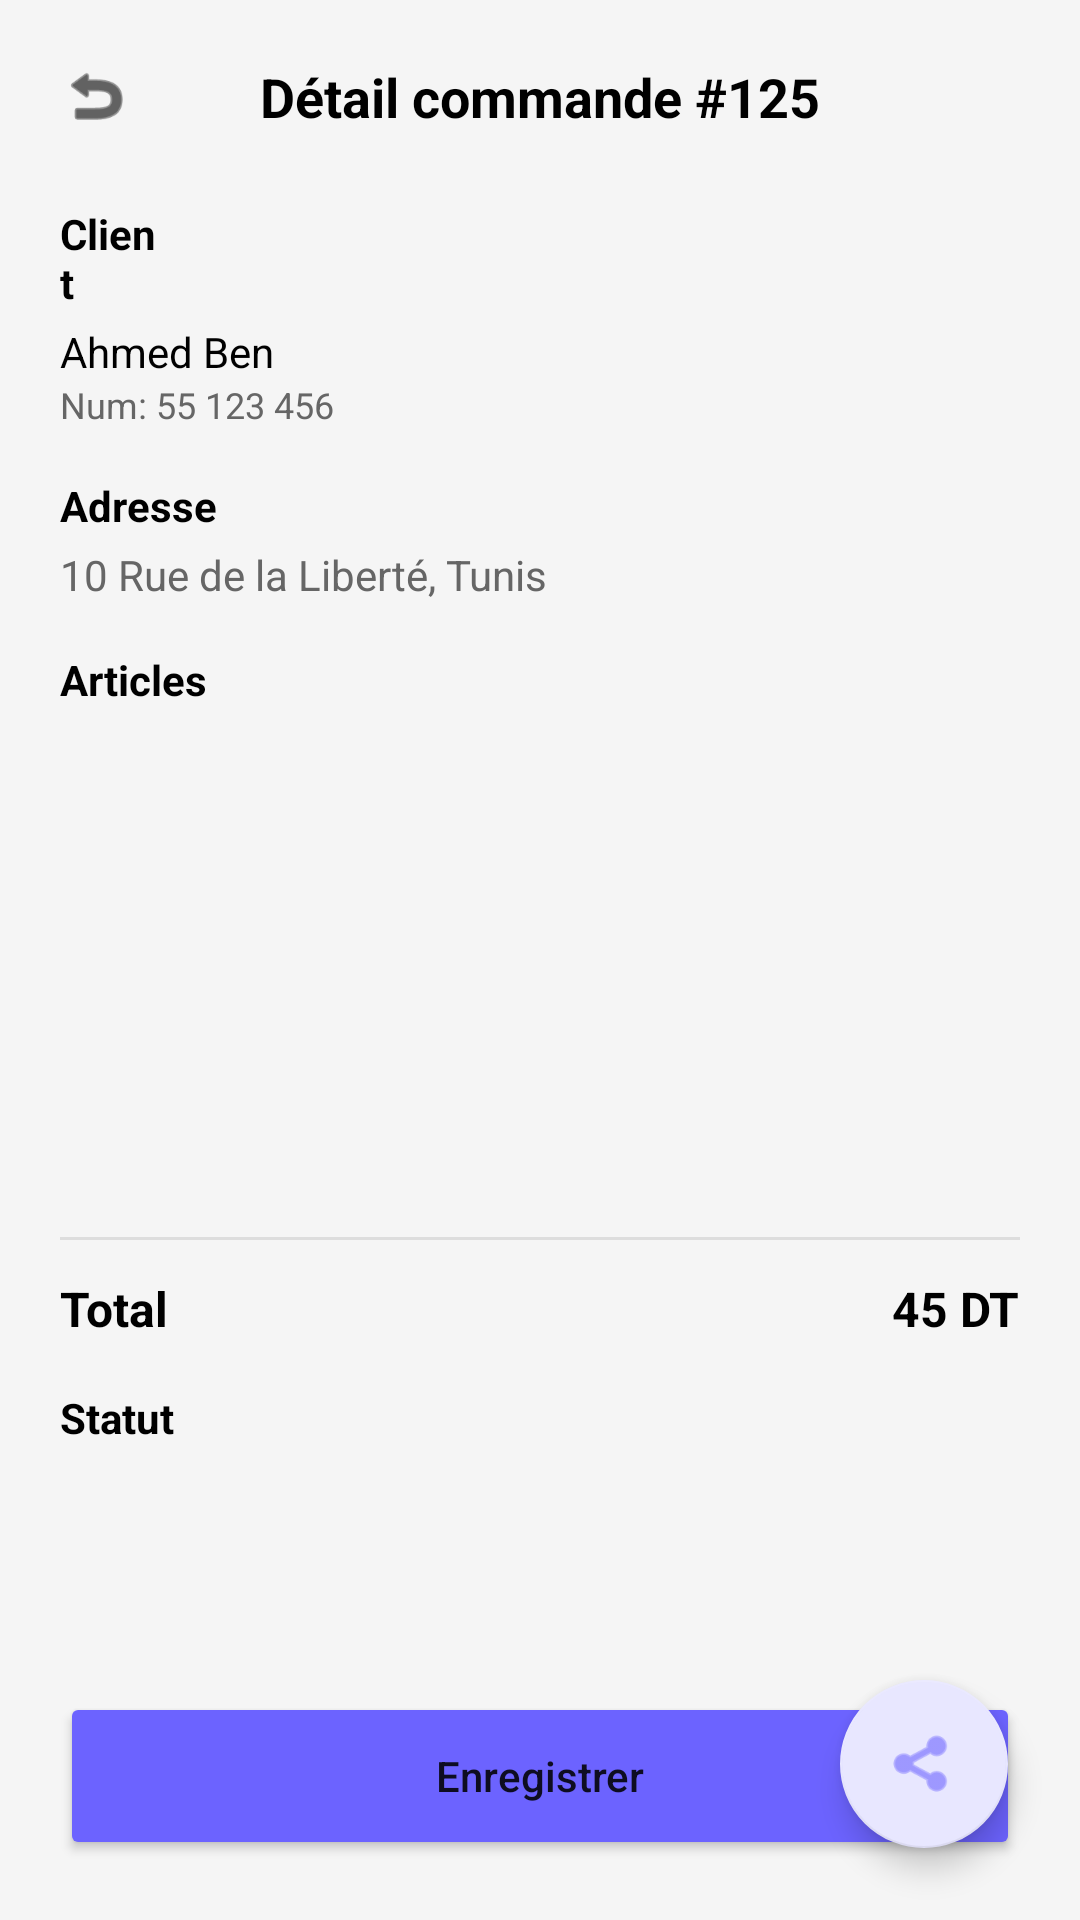

Android layout source for this screen:
<!-- AndroidManifest.xml: application theme Theme.FoodOrderApp -->
<!-- res/layout/activity_order_detail.xml -->
<?xml version="1.0" encoding="utf-8"?>
<androidx.coordinatorlayout.widget.CoordinatorLayout
    xmlns:android="http://schemas.android.com/apk/res/android"
    xmlns:app="http://schemas.android.com/apk/res-auto"
    android:layout_width="match_parent"
    android:layout_height="match_parent"
    android:background="@color/gray_bg">

    <LinearLayout
        android:layout_width="match_parent"
        android:layout_height="match_parent"
        android:orientation="vertical"
        android:padding="20dp">

        <RelativeLayout
            android:layout_width="match_parent"
            android:layout_height="wrap_content"
            android:layout_marginBottom="24dp">
            <ImageView
                android:id="@+id/btnBackDetail"
                android:layout_width="24dp"
                android:layout_height="24dp"
                android:src="@android:drawable/ic_menu_revert"
                app:tint="@color/black" />
            <TextView
                android:id="@+id/tvDetailTitle"
                android:layout_width="wrap_content"
                android:layout_height="wrap_content"
                android:layout_centerInParent="true"
                android:text="Détail commande #125"
                android:textSize="18sp"
                android:textStyle="bold"
                android:textColor="@color/black"/>
        </RelativeLayout>

        <TextView
            android:layout_width="35dp"
            android:layout_height="wrap_content"
            android:text="Client"
            android:textColor="@color/black"
            android:textSize="14sp"
            android:textStyle="bold" />
        <TextView
            android:id="@+id/tvDetailClientName"
            android:layout_width="wrap_content"
            android:layout_height="wrap_content"
            android:text="Ahmed Ben"
            android:textColor="@color/black"
            android:layout_marginTop="4dp"/>
        <TextView
            android:id="@+id/tvDetailClientPhone"
            android:layout_width="wrap_content"
            android:layout_height="wrap_content"
            android:text="Num: 55 123 456"
            android:textColor="#666666"
            android:textSize="12sp"/>

        <TextView
            android:layout_width="wrap_content"
            android:layout_height="wrap_content"
            android:text="Adresse"
            android:textStyle="bold"
            android:textColor="@color/black"
            android:textSize="14sp"
            android:layout_marginTop="16dp"/>
        <TextView
            android:id="@+id/tvDetailAddress"
            android:layout_width="wrap_content"
            android:layout_height="wrap_content"
            android:text="10 Rue de la Liberté, Tunis"
            android:textColor="#666666"
            android:layout_marginTop="4dp"/>

        <TextView
            android:layout_width="wrap_content"
            android:layout_height="wrap_content"
            android:text="Articles"
            android:textStyle="bold"
            android:textColor="@color/black"
            android:textSize="14sp"
            android:layout_marginTop="16dp"/>

        <androidx.recyclerview.widget.RecyclerView
            android:id="@+id/rvDetailItems"
            android:layout_width="match_parent"
            android:layout_height="0dp"
            android:layout_weight="1"
            android:layout_marginTop="8dp"/>

        <View android:layout_width="match_parent" android:layout_height="1dp" android:background="#DDDDDD" android:layout_marginVertical="12dp"/>

        <RelativeLayout
            android:layout_width="match_parent"
            android:layout_height="wrap_content">
            <TextView
                android:layout_width="wrap_content"
                android:layout_height="wrap_content"
                android:text="Total"
                android:textStyle="bold"
                android:textColor="@color/black"
                android:textSize="16sp"/>
            <TextView
                android:id="@+id/tvDetailTotal"
                android:layout_width="wrap_content"
                android:layout_height="wrap_content"
                android:layout_alignParentEnd="true"
                android:text="45 DT"
                android:textStyle="bold"
                android:textColor="@color/black"
                android:textSize="16sp"/>
        </RelativeLayout>

        <TextView
            android:id="@+id/tvStatusLabel"
            android:layout_width="wrap_content"
            android:layout_height="wrap_content"
            android:text="Statut"
            android:textStyle="bold"
            android:textColor="@color/black"
            android:textSize="14sp"
            android:layout_marginTop="16dp"
            android:layout_marginBottom="8dp"/>

        <TextView
            android:id="@+id/tvDetailStatus"
            android:layout_width="match_parent"
            android:layout_height="wrap_content"
            android:text="En cours"
            android:textSize="16sp"
            android:textStyle="bold"
            android:textColor="@color/purple_primary"
            android:padding="12dp"
            android:background="@drawable/search_bg"
            android:visibility="gone"/>

        <Spinner
            android:id="@+id/spinnerStatus"
            android:layout_width="match_parent"
            android:layout_height="50dp"
            android:background="@drawable/search_bg"
            android:paddingHorizontal="12dp"/>

        <Button
            android:id="@+id/btnSaveStatus"
            android:layout_width="match_parent"
            android:layout_height="56dp"
            android:text="Enregistrer"
            android:textAllCaps="false"
            android:layout_marginTop="24dp"
            android:backgroundTint="@color/purple_primary"
            app:cornerRadius="12dp"/>

        <Button
            android:id="@+id/btnCancelOrderDetail"
            android:layout_width="match_parent"
            android:layout_height="56dp"
            android:text="Annuler la commande"
            android:textAllCaps="false"
            android:layout_marginTop="12dp"
            android:backgroundTint="@android:color/holo_red_dark"
            app:cornerRadius="12dp"
            android:visibility="gone"/>

    </LinearLayout>

    <com.google.android.material.floatingactionbutton.FloatingActionButton
        android:id="@+id/fabShare"
        android:layout_width="wrap_content"
        android:layout_height="wrap_content"
        android:layout_gravity="bottom|end"
        android:layout_margin="24dp"
        android:src="@android:drawable/ic_menu_share"
        app:backgroundTint="@color/purple_light"
        app:tint="@color/purple_primary"/>

</androidx.coordinatorlayout.widget.CoordinatorLayout>
<!-- resources referenced by this layout -->
<resources>
  <color name="black">#FF000000</color>
  <color name="gray_bg">#F5F5F5</color>
  <color name="purple_light">#E8E7FF</color>
  <color name="purple_primary">#6C63FF</color>
  <style name="Theme.FoodOrderApp" parent="Theme.MaterialComponents.DayNight.NoActionBar">
          
          <item name="colorPrimary">@color/purple_primary</item>
          <item name="colorPrimaryVariant">@color/purple_dark</item>
          <item name="colorOnPrimary">@color/white</item>
          
          <item name="colorSecondary">@color/accent_color</item>
          <item name="colorSecondaryVariant">@color/accent_color</item>
          <item name="colorOnSecondary">@color/black</item>
          
          <item name="android:statusBarColor">?attr/colorPrimaryVariant</item>
          
          <item name="android:windowBackground">@color/white</item>
      </style>
  <color name="purple_dark">#4841B8</color>
  <color name="white">#FFFFFFFF</color>
  <color name="accent_color">#FFD700</color>
</resources>
